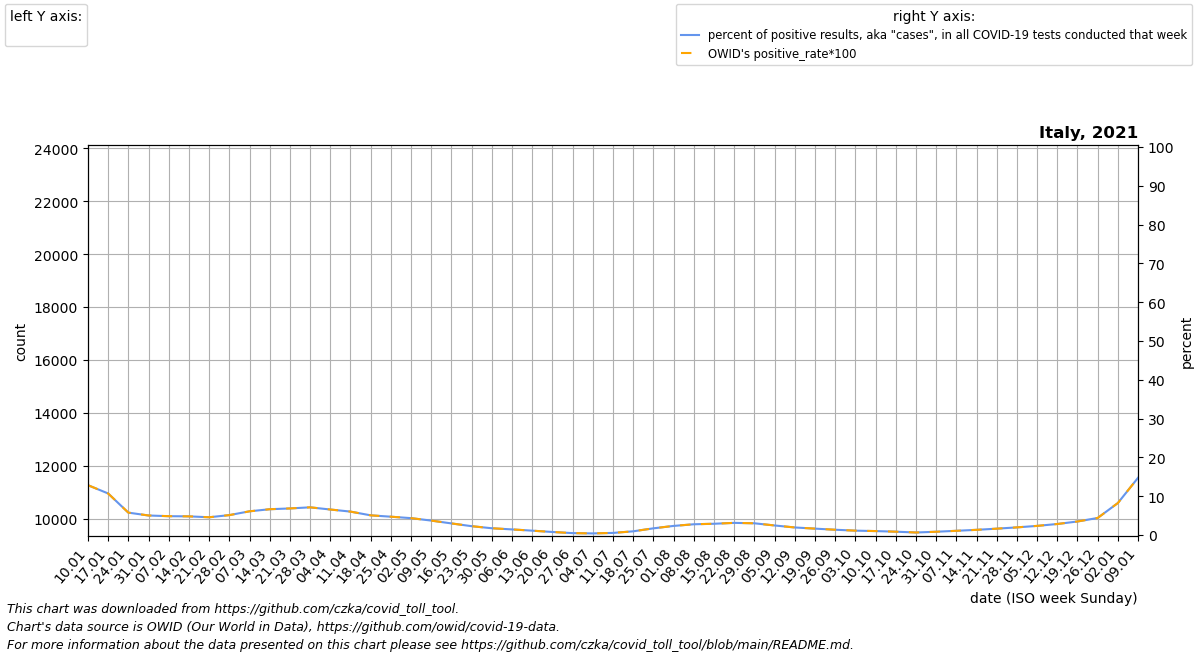

The data file committed next to this chart (first rows):
date, location, time_unit, time, deaths_2010_all_ages, deaths_2011_all_ages, deaths_2012_all_ages, deaths_2013_all_ages, deaths_2014_all_ages, deaths_2015_all_ages, deaths_2016_all_ages, deaths_2017_all_ages, deaths_2018_all_ages, deaths_2019_all_ages, deaths_2020_all_ages, deaths_2021_all_ages, deaths_2022_all_ages, new_deaths, new_cases_smoothed, new_tests_smoothed, positive_test_percent, stringency_index, people_vaccinated, people_fully_vaccinated
2021-01-10, Italy, weekly, 1, , 13118, 13668, 13095, 13432, 15178, 13517, 18072, 16245, 14168, 13483, 16700, , 3423, 114539, 892588, 12.85, 80.29, 438510, 13.29
2021-01-17, Italy, weekly, 2, , 13104, 13919, 12855, 13165, 15811, 13055, 18990, 15947, 14863, 13974, 16828, , 3422, 115374, 1097379, 10.71, 75.26, 1014518, 445.0
2021-01-24, Italy, weekly, 3, , 12946, 14098, 12898, 12807, 15480, 13545, 17973, 15234, 15325, 14049, 17119, , 3284, 92415, 1618434, 5.772, 74.07, 1326189, 44323
2021-01-31, Italy, weekly, 4, , 13111, 14099, 12849, 12862, 14922, 13388, 16487, 14698, 15360, 13989, 16299, , 3055, 86418, 1716738, 5.034, 74.07, 1379826, 413027
2021-02-07, Italy, weekly, 5, , 12870, 14693, 13450, 13161, 15228, 12997, 15747, 14551, 15807, 13900, 15591, , 2757, 83490, 1719934, 4.854, 74.07, 1429740, 976775
2021-02-14, Italy, weekly, 6, , 13230, 15672, 13269, 13102, 15640, 13168, 14081, 13844, 15228, 13537, 14283, , 2304, 85056, 1768343, 4.812, 74.07, 1630844, 1288939
2021-02-21, Italy, weekly, 7, , 13008, 16114, 13885, 12981, 15510, 12685, 13852, 14034, 15072, 13641, 14912, , 2141, 84303, 1841474, 4.578, 77.78, 2038932, 1353523
2021-02-28, Italy, weekly, 8, , 12543, 15370, 14002, 12606, 15149, 12709, 13290, 14026, 14674, 13257, 14405, , 1981, 102604, 1995174, 5.133, 77.78, 2680420, 1403872
2021-03-07, Italy, weekly, 9, , 12960, 14199, 13666, 12745, 14544, 12772, 13148, 14406, 14605, 13696, 14715, , 2086, 130934, 2140646, 6.112, 78.31, 3523611, 1581184
2021-03-14, Italy, weekly, 10, , 12880, 12914, 13541, 12624, 14211, 12845, 12917, 14197, 13827, 14706, 15226, , 2360, 149865, 2254443, 6.646, 79.63, 4489051, 1900915
2021-03-21, Italy, weekly, 11, , 12466, 12814, 12511, 13050, 13846, 12887, 12783, 13306, 13344, 18234, 15532, , 2797, 156454, 2283142, 6.852, 79.63, 5225666, 2341408
2021-03-28, Italy, weekly, 12, , 11723, 12281, 12561, 12649, 13455, 12525, 12602, 12417, 12655, 21929, 15952, , 2991, 158317, 2218141, 7.137, 79.63, 6148116, 2832573
2021-04-04, Italy, weekly, 13, , 11887, 12164, 11950, 11972, 13126, 12725, 12300, 12793, 12486, 23457, 15874, , 3097, 140919, 2143052, 6.575, 80.69, 7395757, 3333020
2021-04-11, Italy, weekly, 14, , 11674, 11472, 11862, 12170, 12832, 12291, 11848, 12404, 12714, 20901, 15179, , 3224, 114086, 1887730, 6.036, 78.97, 8708770, 3793045
2021-04-18, Italy, weekly, 15, , 11043, 11533, 11837, 11863, 12811, 11822, 12084, 12140, 12107, 18949, 14603, , 2673, 104795, 2065956, 5.073, 78.7, 10321693, 4306799
2021-04-25, Italy, weekly, 16, , 11520, 11297, 11447, 11417, 12781, 11594, 11553, 11917, 12167, 16757, 14535, , 2311, 95167, 2016071, 4.722, 78.7, 12037668, 4974653
2021-05-02, Italy, weekly, 17, , 11475, 11341, 10833, 11643, 12046, 11420, 11972, 11742, 11895, 14725, 13710, , 1939, 87995, 2022975, 4.35, 75.14, 13947055, 5847727
2021-05-09, Italy, weekly, 18, , 10990, 11004, 11235, 11163, 11946, 11595, 12050, 11060, 11522, 13156, 12774, , 1656, 72892, 1960273, 3.718, 73.15, 16115916, 6981726
2021-05-16, Italy, weekly, 19, , 11420, 11113, 10548, 11602, 12177, 11422, 11859, 11030, 11699, 12604, 12394, , 1323, 56995, 1900475, 2.992, 69.44, 18342327, 8205111
2021-05-23, Italy, weekly, 20, , 11218, 10427, 10551, 11056, 11518, 10950, 11635, 10857, 11552, 11976, 12154, , 1069, 39323, 1722073, 2.278, 69.44, 20503213, 9643565
2021-05-30, Italy, weekly, 21, , 11497, 10696, 10557, 11344, 11058, 11509, 11538, 11329, 11619, 11447, 11972, , 821.0, 27841, 1590948, 1.747, 69.32, 22556380, 11333235
2021-06-06, Italy, weekly, 22, , 10503, 10981, 11140, 10951, 10848, 10842, 11554, 11317, 11350, 10982, 11913, , 477.0, 19666, 1354487, 1.447, 71.3, 24992443, 12741772
2021-06-13, Italy, weekly, 23, , 10349, 10730, 11420, 10972, 12060, 11030, 10878, 10996, 12261, 11144, 11821, , 479.0, 14325, 1274352, 1.126, 71.3, 28231154, 13818224
2021-06-20, Italy, weekly, 24, , 10571, 10577, 11587, 12307, 11447, 10766, 11494, 11091, 11982, 10708, 11661, , 268.0, 9987, 1272469, 0.7861, 71.3, 30848222, 15170331
2021-06-27, Italy, weekly, 25, , 10959, 11933, 12552, 10260, 10591, 11442, 11700, 11003, 11375, 11123, 12818, , 202.0, 6247, 1267692, 0.4911, 69.91, 32842734, 17120770
2021-07-04, Italy, weekly, 26, , 10932, 11579, 10364, 10788, 10808, 11247, 11164, 10550, 12667, 12070, 12350, , 177.0, 5000, 1203008, 0.4156, 56.94, 34564068, 19282072
2021-07-11, Italy, weekly, 27, , 10811, 11300, 10851, 10456, 11819, 11293, 11170, 11146, 12324, 12396, 11967, , 126.0, 6468, 1190119, 0.5446, 47.22, 35687408, 21929333
2021-07-18, Italy, weekly, 28, , 11742, 11426, 10752, 10373, 13269, 11324, 11642, 11117, 11617, 11484, 11624, , 92.0, 11722, 1217330, 0.9568, 67.39, 36362303, 25148652
2021-07-25, Italy, weekly, 29, , 10358, 10805, 10471, 10742, 13303, 11170, 11117, 11180, 11019, 10923, 11920, , 82.0, 23848, 1374625, 1.726, 71.89, 37156956, 28263760
2021-08-01, Italy, weekly, 30, , 10141, 10822, 11141, 10512, 14555, 11042, 11091, 11132, 12024, 11393, 12766, , 119.0, 34593, 1471979, 2.349, 59.79, 38165005, 30938437
2021-08-08, Italy, weekly, 31, , 11046, 11224, 11428, 10399, 12009, 10991, 13013, 12305, 10974, 12724, 12543, , 152.0, 39690, 1432535, 2.772, 52.38, 39301238, 32966693
2021-08-15, Italy, weekly, 32, , 10664, 11478, 12203, 10880, 12595, 10606, 13993, 12469, 11395, 12115, 13623, , 212.0, 43429, 1497280, 2.902, 55.56, 40447526, 34317360
2021-08-22, Italy, weekly, 33, , 11249, 11078, 10764, 10782, 11716, 11144, 11673, 11204, 11256, 12410, 12783, , 319.0, 43613, 1391816, 3.134, 55.56, 41269514, 35055301
2021-08-29, Italy, weekly, 34, , 12336, 12101, 10512, 10565, 10619, 11193, 10922, 11189, 11046, 11914, 11919, , 342.0, 45482, 1505909, 3.025, 55.56, 42072027, 35960864
2021-09-05, Italy, weekly, 35, , 11000, 10601, 10274, 10567, 11116, 10748, 11110, 10851, 10908, 11761, 11872, , 422.0, 43448, 1771776, 2.464, 59.59, 42911012, 37080842
2021-09-12, Italy, weekly, 36, , 10524, 10544, 10414, 10512, 11352, 10479, 10542, 11008, 10448, 11262, 12004, , 404.0, 37660, 1931112, 1.95, 60.65, 43585635, 38209306
2021-09-19, Italy, weekly, 37, , 10508, 10384, 10015, 10573, 10629, 10584, 10787, 11098, 11025, 11627, 12072, , 391.0, 32047, 1944091, 1.649, 60.65, 44088952, 39280475
2021-09-26, Italy, weekly, 38, , 10398, 10626, 10367, 10840, 11358, 10321, 10976, 11177, 10907, 11821, 11446, , 387.0, 26813, 1967914, 1.363, 60.65, 44650172, 40239316
2021-10-03, Italy, weekly, 39, , 10619, 11063, 10893, 10523, 10687, 11094, 11456, 10903, 10986, 11179, 11361, , 334.0, 22460, 1990732, 1.128, 64.22, 45206369, 40999279
2021-10-10, Italy, weekly, 40, , 10465, 10721, 10407, 11036, 11228, 11158, 11562, 11485, 10953, 12017, 11137, , 270.0, 20058, 1969586, 1.018, 68.58, 45622325, 41524175
2021-10-17, Italy, weekly, 41, , 10985, 10524, 11161, 11088, 11624, 12362, 12010, 11614, 11441, 12246, 12214, , 240.0, 17689, 2068835, 0.8629, 69.18, 46039088, 42039641
2021-10-24, Italy, weekly, 42, , 11769, 10920, 11277, 11445, 11389, 12060, 11902, 11593, 11515, 12746, 12696, , 285.0, 20088, 3086654, 0.6519, 67.33, 46374977, 42553592
2021-10-31, Italy, weekly, 43, , 11876, 11333, 11661, 10989, 11834, 11816, 11929, 11891, 11769, 14547, 12295, , 274.0, 27659, 3276073, 0.8451, 71.3, 46548187, 42950265
2021-11-07, Italy, weekly, 44, , 11682, 11336, 10942, 11828, 11722, 11744, 11761, 11551, 11234, 15659, , , 291.0, 32369, 2975010, 1.088, 71.3, 46662211, 43274757
2021-11-14, Italy, weekly, 45, , 11240, 11459, 10964, 12487, 11850, 11889, 12238, 11805, 11740, 17335, , , 384.0, 45764, 3417339, 1.339, 71.3, 46788111, 43580538
2021-11-21, Italy, weekly, 46, , 11839, 11330, 11180, 11853, 11629, 12476, 12478, 11811, 12125, 18647, , , 402.0, 58798, 3581952, 1.64, 71.3, 46914982, 43792113
2021-11-28, Italy, weekly, 47, , 12279, 11143, 11633, 11554, 11689, 12146, 12418, 12532, 11968, 18784, , , 497.0, 74330, 3769621, 1.971, 71.3, 47062100, 43942529
2021-12-05, Italy, weekly, 48, , 12006, 11445, 12243, 11854, 11738, 12205, 12555, 12391, 12024, 18887, , , 521.0, 92443, 3922175, 2.355, 71.3, 47267769, 44078401
2021-12-12, Italy, weekly, 49, , 12166, 12045, 12497, 11802, 12501, 12543, 13051, 12739, 11897, 17995, , , 636.0, 108292, 3818667, 2.844, 76.85, 47509302, 44211580
2021-12-19, Italy, weekly, 50, , 12352, 12970, 12634, 12109, 12491, 13262, 13501, 12827, 12666, 17482, , , 810.0, 141591, 4047735, 3.488, 76.85, 47750748, 44356797
2021-12-26, Italy, weekly, 51, , 12528, 12871, 12639, 12842, 12463, 14861, 13467, 13306, 12981, 17073, , , 970.0, 212893, 4811967, 4.399, 76.85, 48019541, 44508155
2022-01-02, Italy, weekly, 52, , 13609, 12846, 12967, 13393, 12560, 16489, 14956, 13426, 12398, 15703, , , 1035, 474666, 5651712, 8.247, 76.85, 48274428, 44663651
2022-01-09, Italy, weekly, 1, 13118, 13668, 13095, 13432, 15178, 13038, 18072, 16245, 14168, 13483, 16286, , , 1392, 929354, 6312823, 14.76, 76.85, 48654583, 44869424
